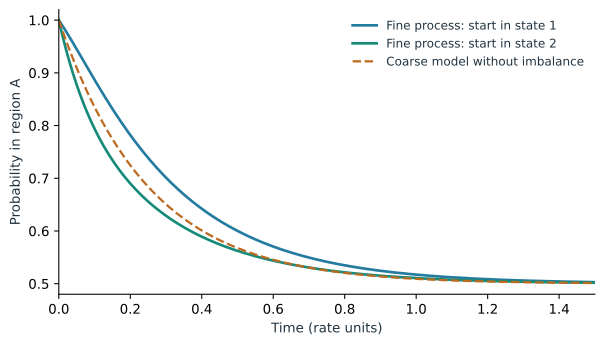

The data file committed next to this chart (first rows):
time, start_state_1, start_state_2, coarse_without_memory
0.0, 1.0, 1.0, 1.0
0.005, 0.9949, 0.9853, 0.9901
0.01, 0.9897, 0.9713, 0.9804
0.015, 0.9844, 0.9578, 0.9709
0.02, 0.979, 0.9448, 0.9616
0.025, 0.9735, 0.9324, 0.9524
0.03, 0.9679, 0.9205, 0.9435
0.035, 0.9622, 0.9091, 0.9347
0.04, 0.9565, 0.8981, 0.9261
0.045, 0.9507, 0.8875, 0.9176
0.05, 0.945, 0.8774, 0.9094
0.055, 0.9391, 0.8676, 0.9013
0.06, 0.9333, 0.8582, 0.8933
0.065, 0.9275, 0.8491, 0.8855
0.07, 0.9216, 0.8404, 0.8779
0.075, 0.9158, 0.8319, 0.8704
0.08, 0.91, 0.8238, 0.8631
0.085, 0.9042, 0.8159, 0.8559
0.09, 0.8984, 0.8084, 0.8488
0.095, 0.8926, 0.801, 0.8419
0.1, 0.8868, 0.794, 0.8352
0.105, 0.8811, 0.7871, 0.8285
0.11, 0.8755, 0.7805, 0.822
0.115, 0.8698, 0.7741, 0.8156
0.12, 0.8642, 0.7679, 0.8094
0.125, 0.8587, 0.7619, 0.8033
0.13, 0.8532, 0.756, 0.7973
0.135, 0.8477, 0.7504, 0.7914
0.14, 0.8423, 0.7449, 0.7856
0.145, 0.837, 0.7396, 0.7799
0.15, 0.8317, 0.7344, 0.7744
0.155, 0.8265, 0.7294, 0.769
0.16, 0.8213, 0.7245, 0.7636
0.165, 0.8162, 0.7198, 0.7584
0.17, 0.8111, 0.7152, 0.7533
0.175, 0.8061, 0.7107, 0.7483
0.18, 0.8012, 0.7064, 0.7434
0.185, 0.7963, 0.7021, 0.7386
0.19, 0.7915, 0.698, 0.7338
0.195, 0.7867, 0.694, 0.7292
0.2, 0.782, 0.6901, 0.7247
0.205, 0.7774, 0.6863, 0.7202
0.21, 0.7728, 0.6825, 0.7159
0.215, 0.7683, 0.6789, 0.7116
0.22, 0.7639, 0.6754, 0.7074
0.225, 0.7595, 0.6719, 0.7033
0.23, 0.7552, 0.6686, 0.6993
0.235, 0.751, 0.6653, 0.6953
0.24, 0.7468, 0.6621, 0.6914
0.245, 0.7426, 0.6589, 0.6877
0.25, 0.7386, 0.6559, 0.6839
0.255, 0.7346, 0.6529, 0.6803
0.26, 0.7306, 0.65, 0.6767
0.265, 0.7267, 0.6471, 0.6732
0.27, 0.7229, 0.6443, 0.6698
0.275, 0.7191, 0.6416, 0.6664
0.28, 0.7154, 0.6389, 0.6631
0.285, 0.7117, 0.6363, 0.6599
0.29, 0.7082, 0.6338, 0.6567
0.295, 0.7046, 0.6313, 0.6536
... 241 more rows
